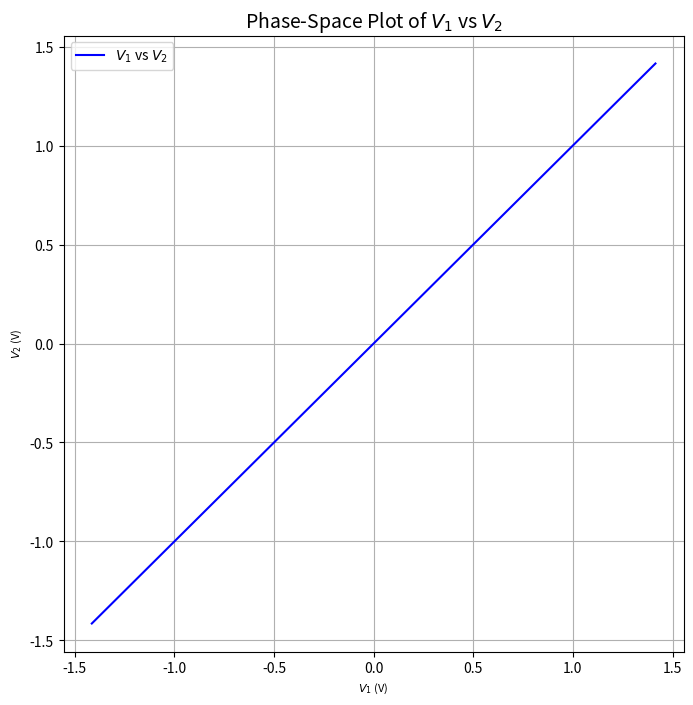

This chart was generated by the following Python code: (Note: this script raises an exception after producing the figure.)
import numpy as np
import matplotlib.pyplot as plt

V1 = np.linspace(-(2)**0.5, 2**0.5, 1000)

V2 = V1

# Create the plot
plt.figure(figsize=(8, 8))
plt.plot(V1, V2, label='$V_1$ vs $V_2$', color='blue')
# Label the axes
plt.xlabel('$V_1$ (V)', fontsize=8)
plt.ylabel('$V_2$ (V)', fontsize=8)

# Add a title and legend
plt.title('Phase-Space Plot of $V_1$ vs $V_2$', fontsize=14)
plt.legend()

# Show the grid
plt.grid(True)

# Display the plot
plt.savefig("../figs/1/pyplot.png")
